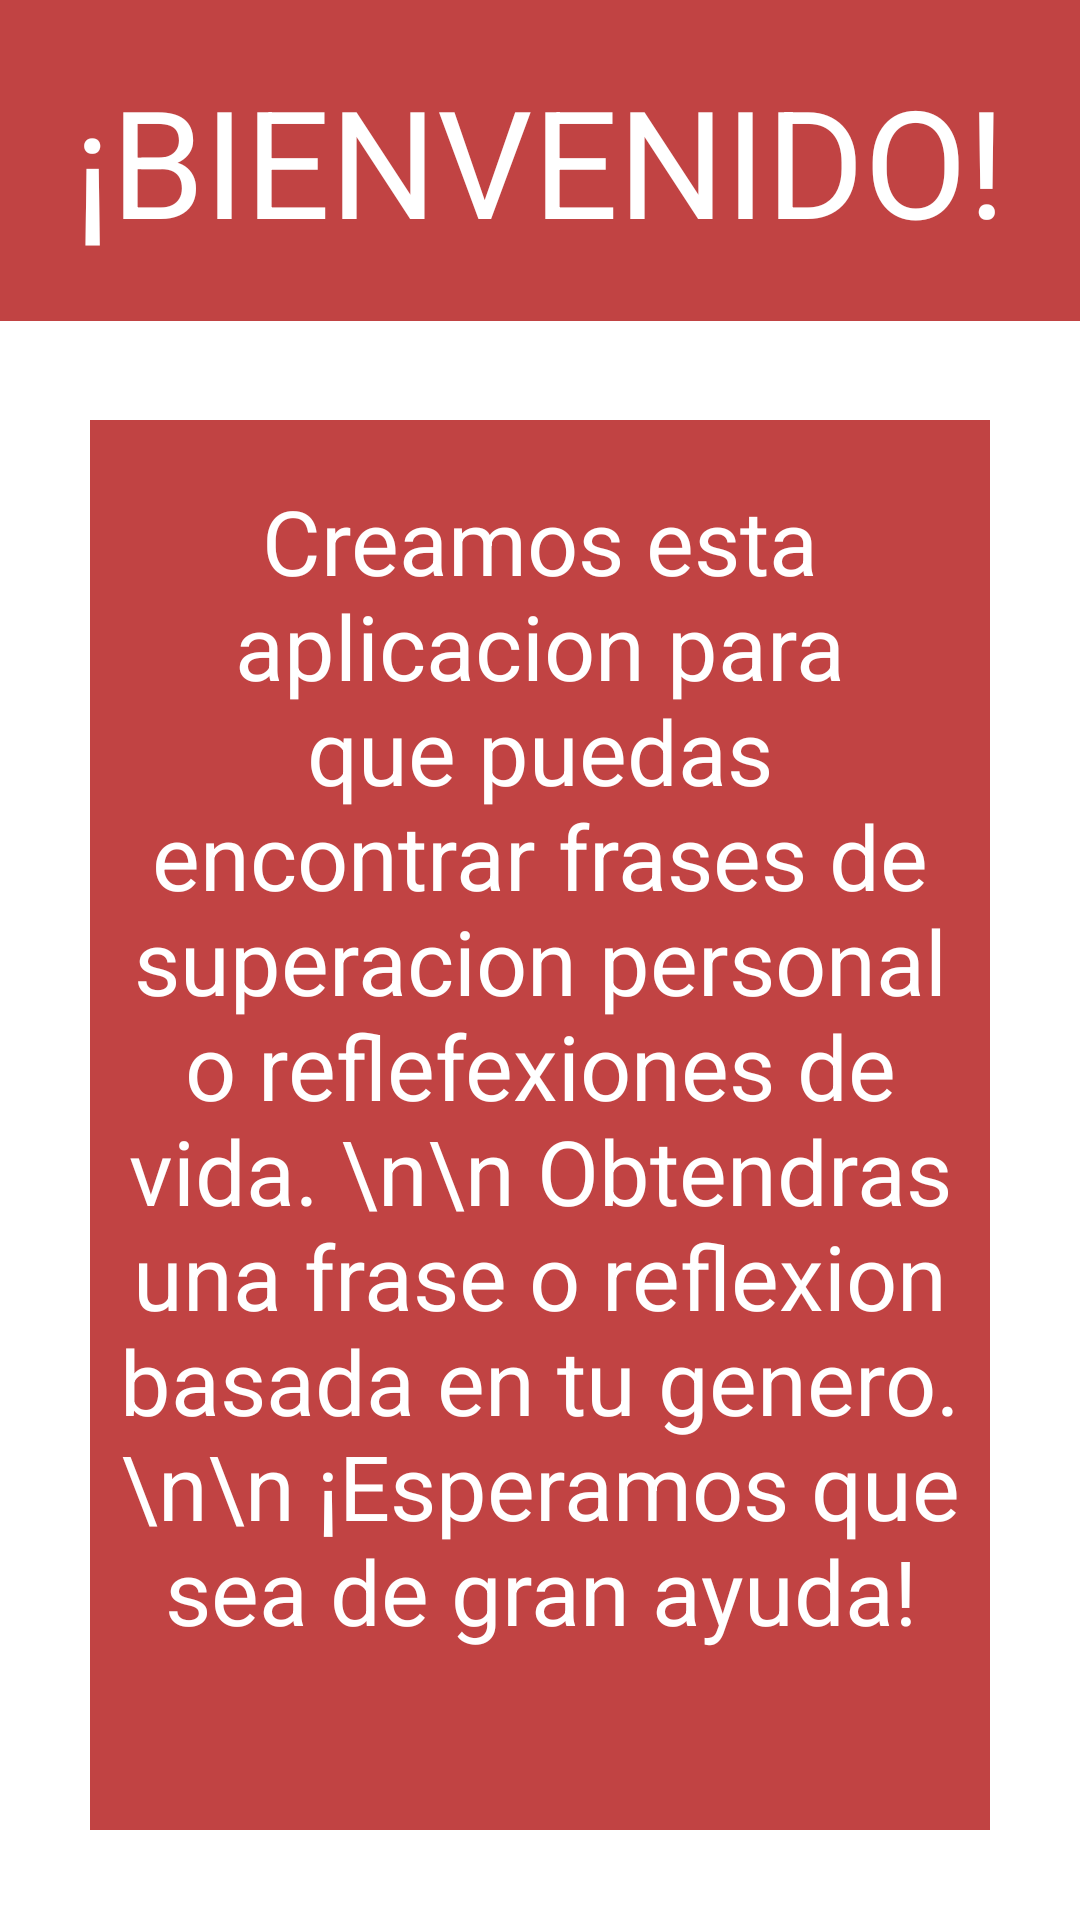

Here is an Android app screen rendered from its layout file. Give the layout XML and the strings, colors and styles it references.
<!-- AndroidManifest.xml: application theme Theme.TareaIntent -->
<!-- res/layout/activity_main.xml -->
<?xml version="1.0" encoding="utf-8"?>
<FrameLayout xmlns:android="http://schemas.android.com/apk/res/android"
    xmlns:app="http://schemas.android.com/apk/res-auto"
    xmlns:tools="http://schemas.android.com/tools"
    android:layout_width="match_parent"
    android:layout_height="match_parent"
    tools:context=".MainActivity">

    <FrameLayout
        android:layout_width="match_parent"
        android:layout_height="107dp"
        android:background="@color/red">

        <TextView
            android:layout_width="match_parent"
            android:layout_marginTop="20dp"
            android:layout_height="113dp"
            android:text="¡BIENVENIDO!"
            android:textAlignment="center"
            android:textColor="@color/white"
            android:textSize="50dp">
        </TextView>

    </FrameLayout>

    <FrameLayout
        android:layout_width="match_parent"
        android:layout_marginLeft="30dp"
        android:layout_marginRight="30dp"
        android:layout_marginTop="140dp"
        android:layout_height="470dp"
        android:background="@color/red">

        <TextView
            android:layout_width="match_parent"
            android:layout_height="wrap_content"
            android:layout_marginTop="20dp"
            android:text="Creamos esta aplicacion para que puedas encontrar frases de superacion personal o reflefexiones de vida. \n\n Obtendras una frase o reflexion basada en tu genero. \n\n ¡Esperamos que sea de gran ayuda!"
            android:textAlignment="center"
            android:textColor="@color/white"
            android:textSize="30dp"></TextView>
    </FrameLayout>






    <FrameLayout
        android:layout_width="match_parent"
        android:layout_height="100dp"
        android:layout_marginTop="640dp"
        android:background="@color/red">

        <ImageView
            android:id="@+id/imgContinue"
            android:layout_width="80dp"
            android:layout_height="wrap_content"
            android:layout_marginLeft="330dp"
            android:layout_weight="1"
            android:onClick="goToActivityUserInfo"
            app:srcCompat="@drawable/right" />



        <ImageView
            android:id="@+id/imgExitApp"
            android:layout_width="80dp"
            android:layout_height="40dp"
            android:layout_marginLeft="170dp"
            android:layout_marginTop="30dp"
            android:layout_weight="1"
            android:onClick="exitApp"
            app:srcCompat="@drawable/x" />

    </FrameLayout>

</FrameLayout>
<!-- resources referenced by this layout -->
<resources>
  <color name="red">#c14343</color>
  <color name="white">#FFFFFFFF</color>
  <!-- drawable right: png bitmap (drawable, 15259 bytes) -->
  <!-- drawable x: png bitmap (drawable, 9414 bytes) -->
  <style name="Theme.TareaIntent" parent="Theme.MaterialComponents.DayNight.DarkActionBar">
          
          <item name="colorPrimary">@color/purple_500</item>
          <item name="colorPrimaryVariant">@color/purple_700</item>
          <item name="colorOnPrimary">@color/white</item>
          
          <item name="colorSecondary">@color/teal_200</item>
          <item name="colorSecondaryVariant">@color/teal_700</item>
          <item name="colorOnSecondary">@color/black</item>
          
          <item name="android:statusBarColor" tools:targetApi="l">?attr/colorPrimaryVariant</item>
          
      </style>
  <color name="purple_500">#FF6200EE</color>
  <color name="purple_700">#FF3700B3</color>
  <color name="teal_200">#FF03DAC5</color>
  <color name="teal_700">#FF018786</color>
  <color name="black">#FF000000</color>
</resources>
